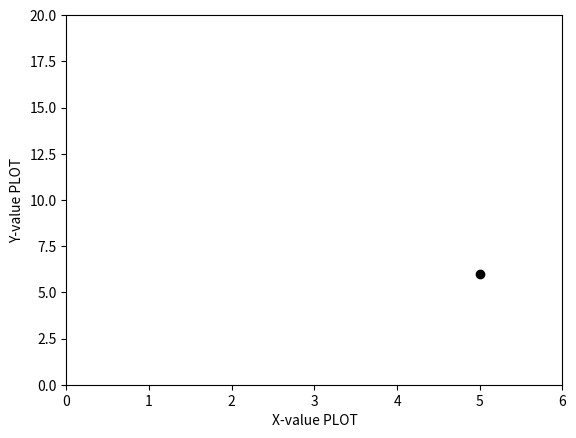

Here is the Python script that generated this plot:

import matplotlib.pyplot as plt

x=5
y=6

plt.plot( x, y, 'ko')    # black with 'o' mark
plt.axis([0, 6, 0, 20])  # x축은 [0,6], y축은 [0,20]

plt.ylabel('Y-value PLOT')
plt.xlabel('X-value PLOT')
#plt.autoscale(False)
plt.show()